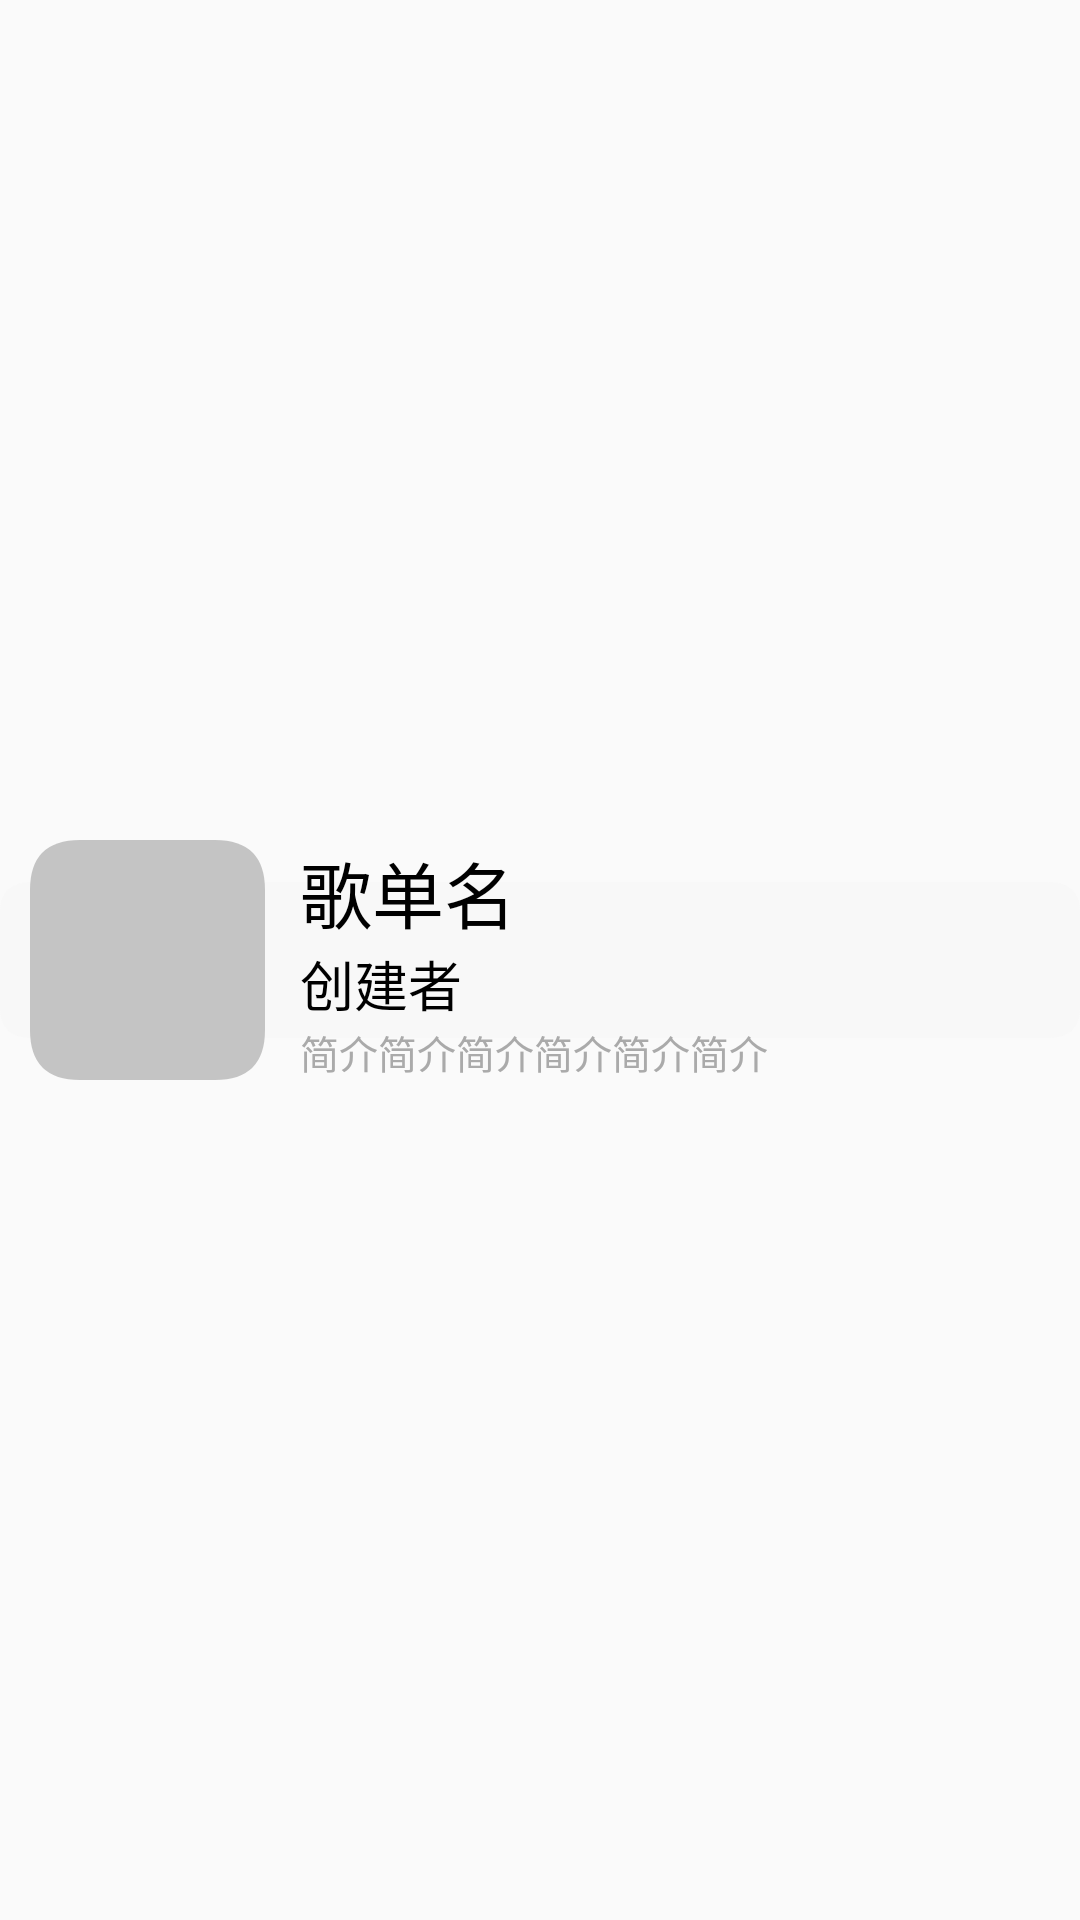

This screen was rendered from an Android layout file. Write that file and the resources it references.
<!-- AndroidManifest.xml: application theme Theme.MyMusic -->
<!-- res/layout/song_sheet_background.xml -->
<RelativeLayout xmlns:android="http://schemas.android.com/apk/res/android"
    android:layout_width="match_parent"
    android:layout_height="wrap_content"
    android:layout_marginLeft="10dp"
    android:layout_marginRight="10dp"
    android:layout_marginBottom="5dp"
    android:gravity="center_vertical"
    android:padding="0dp">

    <ImageView
        android:id="@+id/single_view"
        android:layout_width="match_parent"
        android:layout_height="52dp"
        android:layout_centerInParent="true"
        android:scaleType="fitXY"
        android:src="@drawable/load_grey_background" />

    <RelativeLayout
        android:layout_width="match_parent"
        android:layout_height="wrap_content"
        android:layout_centerInParent="true">

        <LinearLayout
            android:layout_width="match_parent"
            android:layout_height="wrap_content"
            android:layout_alignParentTop="true"
            android:layout_centerInParent="true"
            android:gravity="center_vertical"
            android:orientation="horizontal">


            <View
                android:id="@+id/album_cover"
                android:layout_width="80dp"
                android:layout_height="80dp"
                android:layout_marginLeft="10dp"
                android:background="@drawable/song_sheet_album_cover"></View>

            <LinearLayout
                android:layout_width="match_parent"
                android:layout_height="wrap_content"
                android:layout_marginLeft="10dp"
                android:layout_weight="8"
                android:orientation="vertical">

                <TextView
                    android:id="@+id/title"
                    android:layout_width="wrap_content"
                    android:layout_height="wrap_content"
                    android:text="歌单名"
                    android:textColor="@android:color/black"
                    android:textSize="24sp" />

                <TextView
                    android:id="@+id/subtitle"
                    android:layout_width="wrap_content"
                    android:layout_height="wrap_content"
                    android:text="创建者"
                    android:textColor="@android:color/black"
                    android:textSize="18sp" />


                <TextView
                    android:id="@+id/subtitle2"
                    android:layout_width="wrap_content"
                    android:layout_height="wrap_content"
                    android:text="简介简介简介简介简介简介"
                    android:textColor="@android:color/darker_gray"
                    android:textSize="13sp" />


            </LinearLayout>


        </LinearLayout>

    </RelativeLayout>


</RelativeLayout>
<!-- resources referenced by this layout -->
<resources>
  <!-- drawable load_grey_background (drawable) -->
  <vector xmlns:android="http://schemas.android.com/apk/res/android"
      xmlns:aapt="http://schemas.android.com/aapt"
      android:width="336dp"
      android:height="52dp"
      android:viewportWidth="336"
      android:viewportHeight="52">
      <path
          android:fillAlpha="0.9"
          android:fillColor="@color/background_white"
          android:pathData="M10,0L326,0Q336,0 336,10L336,42Q336,52 326,52L10,52Q0,52 0,42L0,10Q0,0 10,0Z" />
  </vector>
  <!-- drawable song_sheet_album_cover (drawable) -->
  <vector xmlns:android="http://schemas.android.com/apk/res/android"
      xmlns:aapt="http://schemas.android.com/aapt"
      android:width="80dp"
      android:height="80dp"
      android:viewportWidth="48"
      android:viewportHeight="48">
      <path
          android:fillColor="#C4C4C4"
          android:pathData="M10,0L37,0Q47,0 47,10L47,38Q47,48 37,48L10,48Q0,48 0,38L0,10Q0,0 10,0Z" />
  </vector>
  <style name="Theme.MyMusic" parent="Theme.MaterialComponents.DayNight.NoActionBar.Bridge">
          
          <item name="colorPrimary">@color/wy_red</item>
          <item name="colorPrimaryVariant">@color/wy_red</item>
          <item name="colorOnPrimary">@color/white</item>
          
          <item name="colorSecondary">@color/qq_green</item>
          <item name="colorSecondaryVariant">@color/qq_green</item>
          <item name="colorOnSecondary">@color/black</item>
          <item name="actionMenuTextAppearance">@style/MyActionMenuTextAppearance</item>
          <item name="android:statusBarColor">@android:color/transparent</item>
          <item name="android:windowLightStatusBar">true</item>
      </style>
  <color name="background_white">#F8F8F8</color>
  <color name="wy_red">#E5404F</color>
  <color name="white">#FFFFFFFF</color>
  <color name="qq_green">#39D188</color>
  <color name="black">#FF000000</color>
  <style name="MyActionMenuTextAppearance" parent="@style/TextAppearance.AppCompat.Widget.ActionBar.Menu">
          <item name="android:background">@android:color/transparent</item>
      </style>
</resources>
